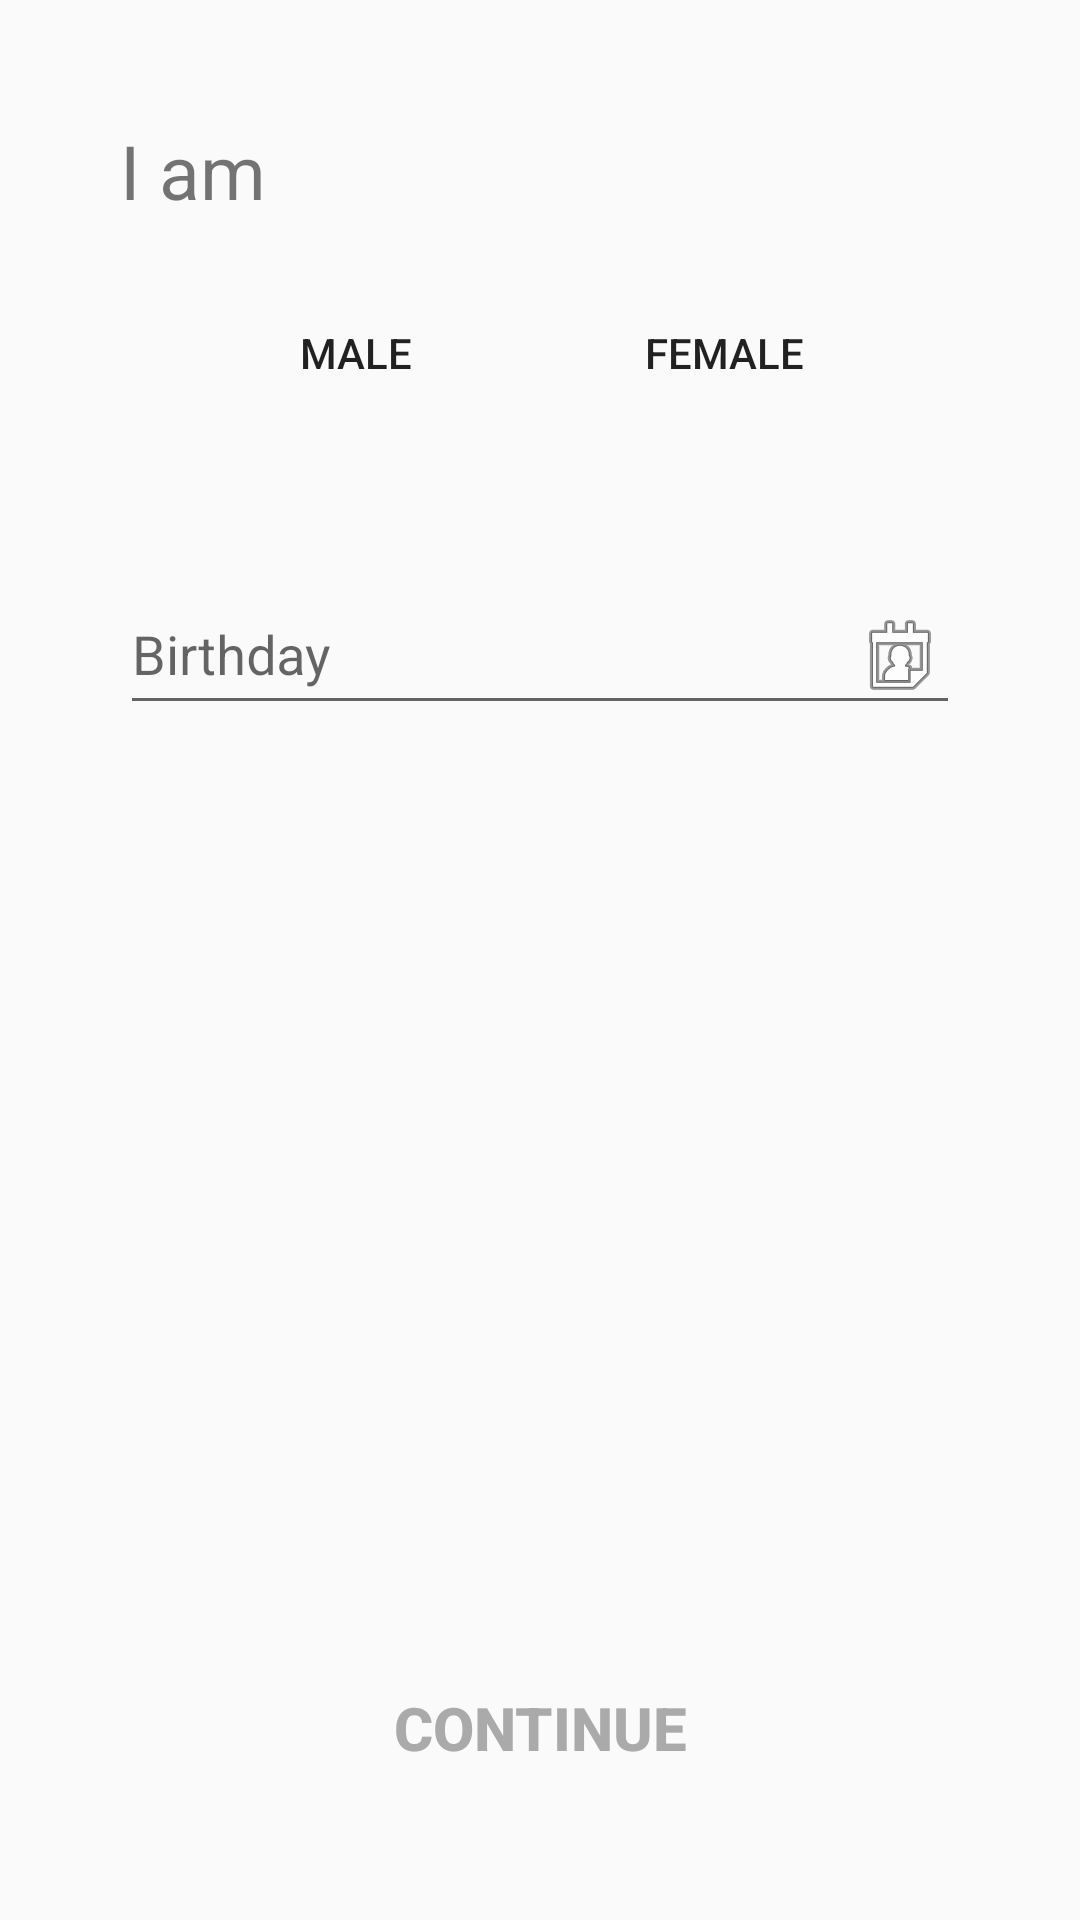

Reconstruct the res/layout file that produces this screen, plus the resources it refers to.
<!-- AndroidManifest.xml: application theme AppTheme -->
<!-- res/layout/fragment_gender.xml -->
<?xml version="1.0" encoding="utf-8"?>
<android.support.constraint.ConstraintLayout xmlns:android="http://schemas.android.com/apk/res/android"
    xmlns:app="http://schemas.android.com/apk/res-auto"
    android:layout_width="match_parent"
    android:layout_height="match_parent"
    android:padding="@dimen/def_margin">

    <TextView
        android:id="@+id/text_find_gender"
        android:layout_width="wrap_content"
        android:layout_height="wrap_content"
        android:paddingBottom="@dimen/helper_text_pad"
        android:text="@string/iam"
        android:textSize="@dimen/helper_text"
        app:layout_constraintStart_toStartOf="parent"
        app:layout_constraintTop_toTopOf="parent" />

    <Button
        android:id="@+id/button_male"
        android:layout_width="wrap_content"
        android:layout_height="wrap_content"
        android:layout_marginTop="16dp"
        android:background="@drawable/selector_gender"
        android:text="@string/male"
        app:layout_constraintEnd_toStartOf="@+id/button_female"
        app:layout_constraintHorizontal_bias="0.5"
        app:layout_constraintStart_toStartOf="parent"
        app:layout_constraintTop_toBottomOf="@id/text_find_gender" />

    <Button
        android:id="@+id/button_female"
        android:layout_width="wrap_content"
        android:layout_height="wrap_content"
        android:layout_marginTop="16dp"
        android:background="@drawable/selector_gender"
        android:text="@string/female"
        app:layout_constraintEnd_toEndOf="parent"
        app:layout_constraintHorizontal_bias="0.5"
        app:layout_constraintStart_toEndOf="@+id/button_male"
        app:layout_constraintTop_toBottomOf="@id/text_find_gender" />

    <android.support.design.widget.TextInputLayout
        android:id="@+id/textinput_dob"
        android:layout_width="match_parent"
        android:layout_height="wrap_content"
        android:layout_marginTop="40dp"
        app:errorEnabled="true"
        app:layout_constraintStart_toStartOf="parent"
        app:layout_constraintTop_toBottomOf="@id/button_male">

        <android.support.design.widget.TextInputEditText
            android:id="@+id/edit_dob"
            android:layout_width="match_parent"
            android:layout_height="wrap_content"
            android:layout_marginTop="24dp"
            android:clickable="true"
            android:drawableEnd="@android:drawable/ic_menu_my_calendar"
            android:hint="@string/dob"
            android:singleLine="true" />
    </android.support.design.widget.TextInputLayout>

    <Button
        android:id="@+id/button_continue"
        style="@style/ContinueButtonStyle"
        android:layout_width="match_parent"
        android:layout_height="wrap_content"
        app:layout_constraintBottom_toBottomOf="parent"
        app:layout_constraintStart_toStartOf="parent" />

</android.support.constraint.ConstraintLayout>
<!-- resources referenced by this layout -->
<resources>
  <dimen name="def_margin">40dp</dimen>
  <dimen name="helper_text">25sp</dimen>
  <dimen name="helper_text_pad">4dp</dimen>
  <!-- drawable selector_gender (drawable) -->
  <selector xmlns:android="http://schemas.android.com/apk/res/android">
      <item android:drawable="@drawable/button_gender_selected" android:state_selected="true" />
      <item android:drawable="@drawable/button_gender_normal" />
  </selector>
  <string name="dob">Birthday</string>
  <string name="female">Female</string>
  <string name="iam">I am</string>
  <string name="male">Male</string>
  <style name="ContinueButtonStyle">
          <item name="android:textColor">@drawable/continue_text_selector</item>
          <item name="android:background">@drawable/continue_selector</item>
          <item name="android:textStyle">bold</item>
          <item name="android:textSize">@dimen/continue_text_size</item>
          <item name="android:enabled">false</item>
          <item name="android:text">@string/cont</item>
          <item name="android:gravity">center</item>
      </style>
  <style name="AppTheme" parent="Theme.AppCompat.Light.DarkActionBar">
          
          <item name="colorPrimary">@color/colorPrimary</item>
          <item name="colorPrimaryDark">@color/colorPrimaryDark</item>
          <item name="colorAccent">@color/colorAccent</item>
      </style>
  <!-- drawable button_gender_selected (drawable) -->
  <shape xmlns:android="http://schemas.android.com/apk/res/android"
      android:shape="rectangle">
      <solid android:color="@color/teal"/>
      <corners android:radius="10dp"/>
  </shape>
  <!-- drawable continue_text_selector (drawable) -->
  <?xml version="1.0" encoding="utf-8"?>
  <selector xmlns:android="http://schemas.android.com/apk/res/android">
      <item android:color="@android:color/white" android:state_enabled="true" /> 
      <item android:color="@android:color/darker_gray" /> 
  </selector>
  <!-- drawable continue_selector (drawable) -->
  <selector xmlns:android="http://schemas.android.com/apk/res/android">
      <item android:drawable="@drawable/continue_style" android:state_enabled="true" />
      <item android:drawable="@drawable/continue_normal_style" />
  </selector>
  <dimen name="continue_text_size">20sp</dimen>
  <string name="cont">Continue</string>
  <color name="colorPrimary">#FFFFFF</color>
  <color name="colorPrimaryDark">#000000</color>
  <color name="colorAccent">#1de9b6</color>
  <color name="teal">#1de9b6</color>
  <!-- drawable continue_style (drawable) -->
  <shape xmlns:android="http://schemas.android.com/apk/res/android"
      android:shape="rectangle">
      <corners android:radius="10dp" />
      <gradient
          android:centerColor="#26a69a"
          android:endColor="#1de9b6"
          android:startColor="#1565c0" />
  </shape>
</resources>
